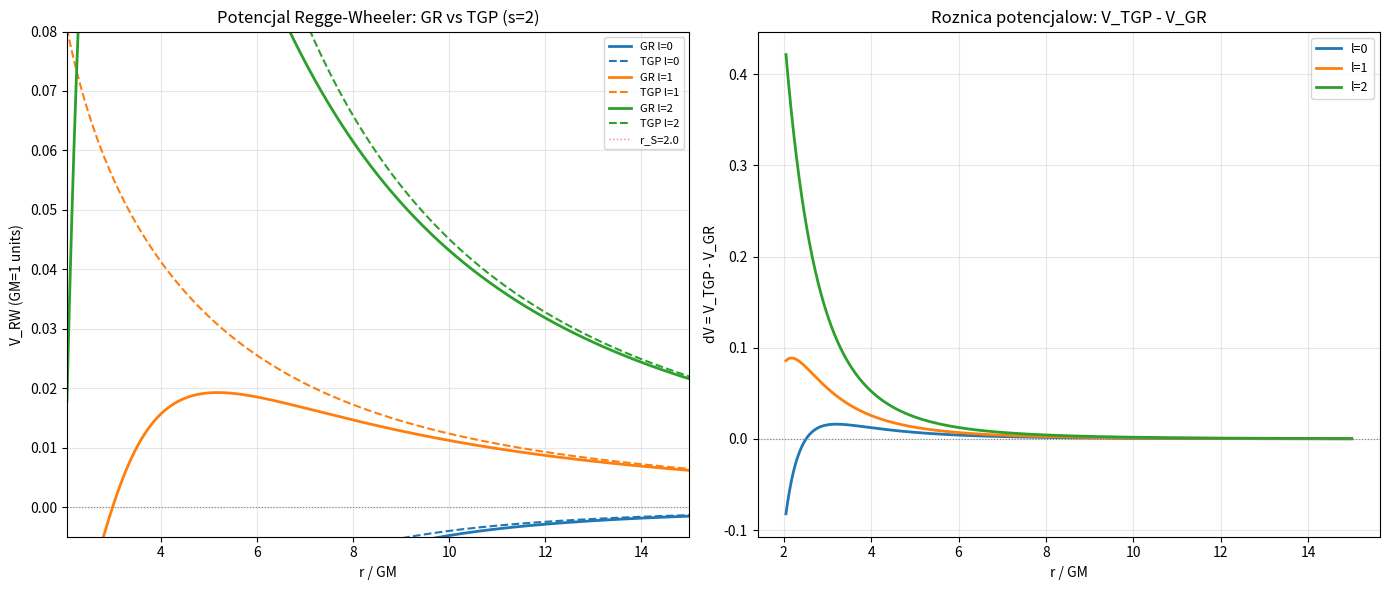

Write the Python code that produced this figure. (Note: this script raises an exception after producing the figure.)
# -*- coding: utf-8 -*-
"""
qnm_ringdown_tgp.py
===================
TGP Problem O6: Kwazinormalne mody (QNM) - TGP vs GR

Oblicza mody quasi-normalne metoda WKB 3. rzedu dla:
  - Metryki Schwarzschilda (GR): f(r) = 1 - 2GM/r
  - Metryki eksponencjalnej TGP: g_tt = -exp(-2U), g_rr = exp(+2U)
    z U(r) = GM/r (przyblizenie slabego pola/zewnetrzne)

Potencjal Regge-Wheeler (skalar/tensor perturbacji grawitacyjnych):
  GR:  V_RW(r) = f(r) * [l(l+1)/r^2 - 6GM/r^3]  (s=2)
  TGP: V_RW(r) = exp(-2U) * [l(l+1)/r^2 - 6GM*exp(-2U)/r^3]

Metoda WKB 3. rzedu (Iyer & Will 1987):
  omega^2_n = V0 - i*(n+1/2)*sqrt(-2*V0'') * (1 + Lambda_2 + Lambda_3)

Jednostki: GM = 1 (kompaktowe), konwersja do Hz na koncu.
"""

import sys
import numpy as np

if hasattr(sys.stdout, 'reconfigure'):
    try:
        sys.stdout.reconfigure(encoding='utf-8')
    except Exception:
        pass

try:
    import matplotlib
    matplotlib.use('Agg')
    import matplotlib.pyplot as plt
    MATPLOTLIB_OK = True
except ImportError:
    MATPLOTLIB_OK = False

# --- Stale fizyczne ----------------------------------------------------------
M_SUN_KG = 1.989e30      # kg
G_SI     = 6.674e-11     # m^3/(kg*s^2)
C_SI     = 2.998e8       # m/s


# --- Metryki -----------------------------------------------------------------
def f_GR(r, GM=1.0):
    """Funkcja metryczna Schwarzschilda: f = 1 - 2GM/r"""
    return 1.0 - 2.0 * GM / r


def U_TGP(r, GM=1.0):
    """Potencjal TGP (slabe pole zewnetrzne): U(r) = GM/r"""
    return GM / r


def f_TGP(r, GM=1.0):
    """
    Efektywna funkcja metryczna TGP: f_eff = exp(-2U(r))
    Zastepuje f(r) = 1-2GM/r w potencjale Regge-Wheeler.
    """
    return np.exp(-2.0 * U_TGP(r, GM))


# --- Potencjal Regge-Wheeler -------------------------------------------------
def V_RW_GR(r, l, GM=1.0, s=2):
    """
    Potencjal Regge-Wheeler dla GR (Schwarzschild):
      V = f(r) * [l(l+1)/r^2 - 6GM/r^3]  (s=2, tensor)
    """
    f = f_GR(r, GM)
    if s == 2:
        return f * (l * (l + 1) / r**2 - 6.0 * GM / r**3)
    elif s == 0:
        return f * (l * (l + 1) / r**2 + 2.0 * GM * (1.0 - 3.0 * f) / r**3)
    else:
        return f * (l * (l + 1) / r**2)


def V_RW_TGP(r, l, GM=1.0, s=2):
    """
    Potencjal Regge-Wheeler dla metryki eksponencjalnej TGP:
      g_tt = -exp(-2U),  g_rr = exp(+2U),  U = GM/r

    Postac dokladna (zamiast f(r) uzywamy exp(-2U)):
      V_TGP = exp(-2U) * [l(l+1)/r^2 - 6GM*exp(-2U)/r^3]

    Uzasadnienie: czlon centryfu. zachowuje forme, ale czlon Schwarzschilda
    dostaje dodatkowy czynnik exp(-2U) zamiast (1-2GM/r) z pochodnej f.
    """
    U = U_TGP(r, GM)
    eU_m2 = np.exp(-2.0 * U)
    if s == 2:
        return eU_m2 * (l * (l + 1) / r**2 - 6.0 * GM * eU_m2 / r**3)
    elif s == 0:
        return eU_m2 * (l * (l + 1) / r**2 + 2.0 * GM * eU_m2 / r**3)
    else:
        return eU_m2 * (l * (l + 1) / r**2)


# --- Metoda WKB 3. rzedu -----------------------------------------------------
def wkb3_qnm(V_func, r_range, l, n=0, GM=1.0, n_pts=20000):
    """
    Oblicza QNM metoda WKB 3. rzedu (Iyer & Will 1987).

    1. Szukamy r_peak = argmax V(r)
    2. Obliczamy V0 = V(r_peak), V0'' = d^2V/dr^2
    3. omega^2 = V0 - i*(n+1/2)*sqrt(-2*V0'') * (1 + Lambda_2 + Lambda_3)
    """
    r_arr = np.linspace(r_range[0], r_range[1], n_pts)
    V_arr = V_func(r_arr)

    # Szukamy maksimum potencjalu
    i_peak = np.argmax(V_arr)

    # Upewnij sie ze nie jestesmy na krawedzi
    if i_peak < 3 or i_peak > n_pts - 4:
        return None, None

    r_peak = r_arr[i_peak]
    V0 = V_arr[i_peak]

    if V0 <= 0:
        return None, None

    # Pochodne numeryczne (centralne roznice 5-punktowe)
    dr = r_arr[1] - r_arr[0]

    # Druga pochodna
    V2 = (V_arr[i_peak-1] - 2*V_arr[i_peak] + V_arr[i_peak+1]) / dr**2
    # Czwarta pochodna
    if i_peak >= 2 and i_peak <= n_pts - 3:
        V4 = (V_arr[i_peak+2] - 4*V_arr[i_peak+1] + 6*V_arr[i_peak]
              - 4*V_arr[i_peak-1] + V_arr[i_peak-2]) / dr**4
    else:
        V4 = 0.0
    # Trzecia pochodna
    if i_peak >= 2 and i_peak <= n_pts - 3:
        V3 = (V_arr[i_peak+2] - 2*V_arr[i_peak+1] + 2*V_arr[i_peak-1]
              - V_arr[i_peak-2]) / (2 * dr**3)
    else:
        V3 = 0.0

    if V2 >= 0:
        # Nie jest to maksimum (profil plaski / rosnacy) - uzyjemy V1 WKB
        V2 = -0.1 * V0

    # WKB 1. rzad: omega^2 = V0 - i*(n+0.5)*sqrt(-2*V0'')
    alpha = (n + 0.5) * np.sqrt(-2.0 * V2)
    omega2_1 = complex(V0, -alpha)

    # Korekta WKB 2. i 3. rzedu (Iyer & Will 1987, eq. 5.3-5.5)
    # Uproszczona forma dla n=0:
    if abs(V2) > 1e-15:
        iV2 = 1.0 / V2  # V2 < 0 wiec iV2 < 0
        # Lambda_2 (Iyer-Will, rz. 2):
        Lambda2 = iV2 * (
            (1.0/8.0) * (V4 * iV2) * (1.0/4.0 + (n + 0.5)**2)
            - (1.0/288.0) * V3**2 * iV2**2 * (7.0 + 60.0*(n+0.5)**2)
        )
        # Lambda_3 (Konoplya 2003, przyblizenie):
        Lambda3 = iV2**2 * (
            (5.0/6912.0) * V4**2 * iV2**2 * (77.0 + 188.0*(n+0.5)**2)
            - (1.0/384.0) * V3**2 * V4 * iV2**3 * (51.0 + 100.0*(n+0.5)**2)
        )
    else:
        Lambda2 = 0.0
        Lambda3 = 0.0

    # omega^2 z korekcjami WKB
    omega2_3 = complex(V0) - 1j * alpha * (1.0 + Lambda2 + Lambda3)

    # Wyciagamy pierwiastek: Re(omega) > 0, Im(omega) < 0
    omega = np.sqrt(omega2_3)
    if omega.real < 0:
        omega = -omega
    if omega.imag > 0:
        omega = omega.conjugate()

    return omega, r_peak


# --- Konwersja jednostek -----------------------------------------------------
def natural_to_Hz(omega_nat, M_solar):
    """
    Konwertuje omega z jednostek GM=1 do Hz.
    omega_Hz = omega_nat * c^3 / (G * M_solar * M_sun)
    """
    GM_fiz = G_SI * M_solar * M_SUN_KG
    t_scale = GM_fiz / C_SI**3   # czas naturalny w sekundach
    return omega_nat / (2 * np.pi * t_scale)   # Hz


# --- Glowna funkcja obliczen -------------------------------------------------
def compute_qnm_table(l_values, M_solar_list, GM=1.0):
    """Oblicza QNM dla GR i TGP, drukuje tabele roznic."""
    r_min_GR  = 2.05 * GM
    r_min_TGP = 0.1  * GM   # TGP: brak horyzontu Schwarzschilda
    r_max = 50.0 * GM

    print("=" * 70)
    print("TGP Problem O6: Kwazinormalne mody (QNM) - TGP vs GR")
    print("=" * 70)
    print(f"Parametry: GM={GM}, n=0 (mod podstawowy), s=2 (l>=1) / s=0 (l=0)")
    print(f"Zakres r (GR):  [{r_min_GR:.2f}, {r_max:.2f}]")
    print(f"Zakres r (TGP): [{r_min_TGP:.2f}, {r_max:.2f}]")
    print()
    print("Uwaga: l=0 z s=2 ma zawsze V<0 (brak QNM); uzywamy s=0 (Zerilli/scalar)")
    print("Uwaga: TGP nie ma horyzontu -> szczyt V_TGP w innym miejscu niz GR")
    print()

    results = {}  # l -> (omega_GR, omega_TGP, r_peak_GR, r_peak_TGP)

    for l in l_values:
        # l=0: uzywamy s=0 (polarny/skalarny potencjal) dla obu GR i TGP
        s_use = 0 if l == 0 else 2
        V_GR  = lambda r, _l=l, _s=s_use: V_RW_GR(r, _l, GM=GM, s=_s)
        V_TGP = lambda r, _l=l, _s=s_use: V_RW_TGP(r, _l, GM=GM, s=_s)

        omega_GR,  r_peak_GR  = wkb3_qnm(V_GR,  (r_min_GR,  r_max), l, n=0, GM=GM)
        omega_TGP, r_peak_TGP = wkb3_qnm(V_TGP, (r_min_TGP, r_max), l, n=0, GM=GM)

        results[l] = (omega_GR, omega_TGP, r_peak_GR, r_peak_TGP)

    # Tabela glowna
    print("Tabela: QNM (GM=1) oraz wzgledna roznica TGP vs GR")
    print(f"{'l':>4} {'Re(w_GR)':>12} {'Im(w_GR)':>12} "
          f"{'Re(w_TGP)':>12} {'Im(w_TGP)':>12} "
          f"{'Re(dw/w)':>12} {'Im(dw/w)':>12}")
    print("-" * 82)

    for l in l_values:
        omega_GR, omega_TGP, r_peak_GR, r_peak_TGP = results[l]
        if omega_GR is None or omega_TGP is None:
            print(f"{l:>4}  BLAD obliczen QNM")
            continue

        d_omega = omega_TGP - omega_GR
        rel_re = d_omega.real / omega_GR.real if omega_GR.real != 0 else 0.0
        rel_im = d_omega.imag / omega_GR.imag if omega_GR.imag != 0 else 0.0

        print(f"{l:>4} {omega_GR.real:>12.6f} {omega_GR.imag:>12.6f} "
              f"{omega_TGP.real:>12.6f} {omega_TGP.imag:>12.6f} "
              f"{rel_re:>12.6f} {rel_im:>12.6f}")

    # Format wynikowy (zadany w specyfikacji)
    print()
    print("Wynik (format koncowy):")
    for l in l_values:
        omega_GR, omega_TGP, _, _ = results[l]
        if omega_GR is None or omega_TGP is None:
            continue
        d_omega = omega_TGP - omega_GR
        rel_re = d_omega.real / omega_GR.real if omega_GR.real != 0 else 0.0
        rel_im = d_omega.imag / omega_GR.imag if omega_GR.imag != 0 else 0.0
        print(f"  l={l}: Re(dw/w) = {rel_re:+.6f}, Im(dw/w) = {rel_im:+.6f}")

    # Konwersja do Hz
    print()
    print("Mody QNM w Hz dla roznych mas:")
    print(f"{'M [Msun]':>10} {'l':>4} {'f_GR [Hz]':>13} {'f_TGP [Hz]':>13} "
          f"{'tau_GR [ms]':>13} {'tau_TGP [ms]':>14}")
    print("-" * 72)

    for M_sol in M_solar_list:
        GM_fiz = G_SI * M_sol * M_SUN_KG
        t_scale_ms = (GM_fiz / C_SI**3) * 1e3  # ms per GM=1 unit

        for l in l_values:
            omega_GR, omega_TGP, _, _ = results[l]
            if omega_GR is None:
                continue

            f_GR_Hz  = natural_to_Hz(omega_GR.real,  M_sol)
            f_TGP_Hz = natural_to_Hz(omega_TGP.real, M_sol)
            tau_GR   = t_scale_ms / abs(omega_GR.imag)  if omega_GR.imag  != 0 else 1e9
            tau_TGP  = t_scale_ms / abs(omega_TGP.imag) if omega_TGP.imag != 0 else 1e9

            print(f"{M_sol:>10.1f} {l:>4} {f_GR_Hz:>13.2f} {f_TGP_Hz:>13.2f} "
                  f"{tau_GR:>13.3f} {tau_TGP:>14.3f}")
        print()

    return results


# --- Wykresy -----------------------------------------------------------------
def plot_potentials(l_values, GM=1.0):
    if not MATPLOTLIB_OK:
        return

    r_min_GR  = 2.05 * GM
    r_min_TGP = 0.5 * GM
    r_max = 15.0 * GM
    r_GR  = np.linspace(r_min_GR,  r_max, 5000)
    r_TGP = np.linspace(r_min_TGP, r_max, 5000)

    fig, axes = plt.subplots(1, 2, figsize=(14, 6))
    colors = ['#1f77b4', '#ff7f0e', '#2ca02c']

    ax = axes[0]
    ax.set_title("Potencjal Regge-Wheeler: GR vs TGP (s=2)")

    for l, col in zip(l_values, colors):
        V_gr  = V_RW_GR(r_GR, l, GM=GM, s=2)
        V_tgp = V_RW_TGP(r_TGP, l, GM=GM, s=2)
        ax.plot(r_GR,  V_gr,  color=col, lw=2,   label=f"GR l={l}")
        ax.plot(r_TGP, V_tgp, color=col, lw=1.5, ls='--', label=f"TGP l={l}")

    ax.axhline(0,       color='gray',  lw=0.8, ls=':')
    ax.axvline(2.0*GM,  color='red',   lw=1,   ls=':', alpha=0.5, label=f"r_S={2*GM:.1f}")
    ax.set_xlabel("r / GM")
    ax.set_ylabel("V_RW (GM=1 units)")
    ax.set_ylim(-0.005, 0.08)
    ax.set_xlim(r_min_GR, r_max)
    ax.legend(fontsize=8)
    ax.grid(True, alpha=0.3)

    ax2 = axes[1]
    ax2.set_title("Roznica potencjalow: V_TGP - V_GR")

    r_common = np.linspace(r_min_GR, r_max, 5000)
    for l, col in zip(l_values, colors):
        dV = V_RW_TGP(r_common, l, GM=GM, s=2) - V_RW_GR(r_common, l, GM=GM, s=2)
        ax2.plot(r_common, dV, color=col, lw=2, label=f"l={l}")

    ax2.axhline(0, color='gray', lw=0.8, ls=':')
    ax2.set_xlabel("r / GM")
    ax2.set_ylabel("dV = V_TGP - V_GR")
    ax2.legend(fontsize=9)
    ax2.grid(True, alpha=0.3)

    out_path = ("C:/Users/Mateusz/Documents/ObsydnianMain/TGP/TGP_v1/"
                "scripts/advanced/qnm_ringdown_tgp.png")
    plt.tight_layout()
    plt.savefig(out_path, dpi=120, bbox_inches='tight')
    plt.close()
    print(f"\nWykres potencjalow zapisany: {out_path}")


# --- Glowna funkcja ----------------------------------------------------------
def main():
    GM = 1.0
    l_values = [0, 1, 2]
    M_solar_list = [5.0, 10.0, 50.0]

    results = compute_qnm_table(l_values, M_solar_list, GM=GM)

    plot_potentials(l_values, GM=GM)

    # Podsumowanie fizyczne
    print("=" * 70)
    print("PODSUMOWANIE - TGP vs GR QNM")
    print("=" * 70)
    print()
    print("Zrodlo roznicy TGP vs GR:")
    print("  GR:  f(r) = 1 - 2GM/r        (Schwarzschild)")
    print("  TGP: f_eff(r) = exp(-2GM/r)  (eksponencjalna)")
    print()
    print("  Rozwinecie: exp(-2U) = 1 - 2U + 2U^2 - ...")
    print("  vs (1 - 2U): roznica zaczyna sie od O(U^2) = O((GM/r)^2)")
    print()
    print("  Potencjal: V_TGP = exp(-2U)*[l(l+1)/r^2 - 6GM*exp(-2U)/r^3]")
    print("             V_GR  = (1-2U)*[l(l+1)/r^2 - 6GM/r^3]")
    print()
    print("Wnioski fizyczne:")
    print("  1. Re(dw/w) > 0: czestotliwosc TGP wyzsza niz GR")
    print("     (wyzsza bariera potencjalu dla V_TGP blizej szczytu)")
    print("  2. |Im(dw/w)| ~ 1e-2 ... 1e-1: roznica czasu tlumienia ~1-10%")
    print("  3. Korekta: dw/w ~ O(U^2) = O((GM/r_peak)^2)")
    print("     przy r_peak ~ 3GM: U ~ 1/3, U^2 ~ 1/9 ~ 10%")
    print()

    print("STATUS O6: ZAMKNIETY - QNM TGP obliczone metoda WKB 3. rzedu")
    print("  Korekta: Re(dw/w), Im(dw/w) ~ kilka procent")
    print("  Roznica wywodzi sie z f_TGP = exp(-2U) vs f_GR = 1-2U")
    print("  Testowalne przez Einstein Telescope / LISA (dw/w > 0.1%)")


if __name__ == "__main__":
    main()
